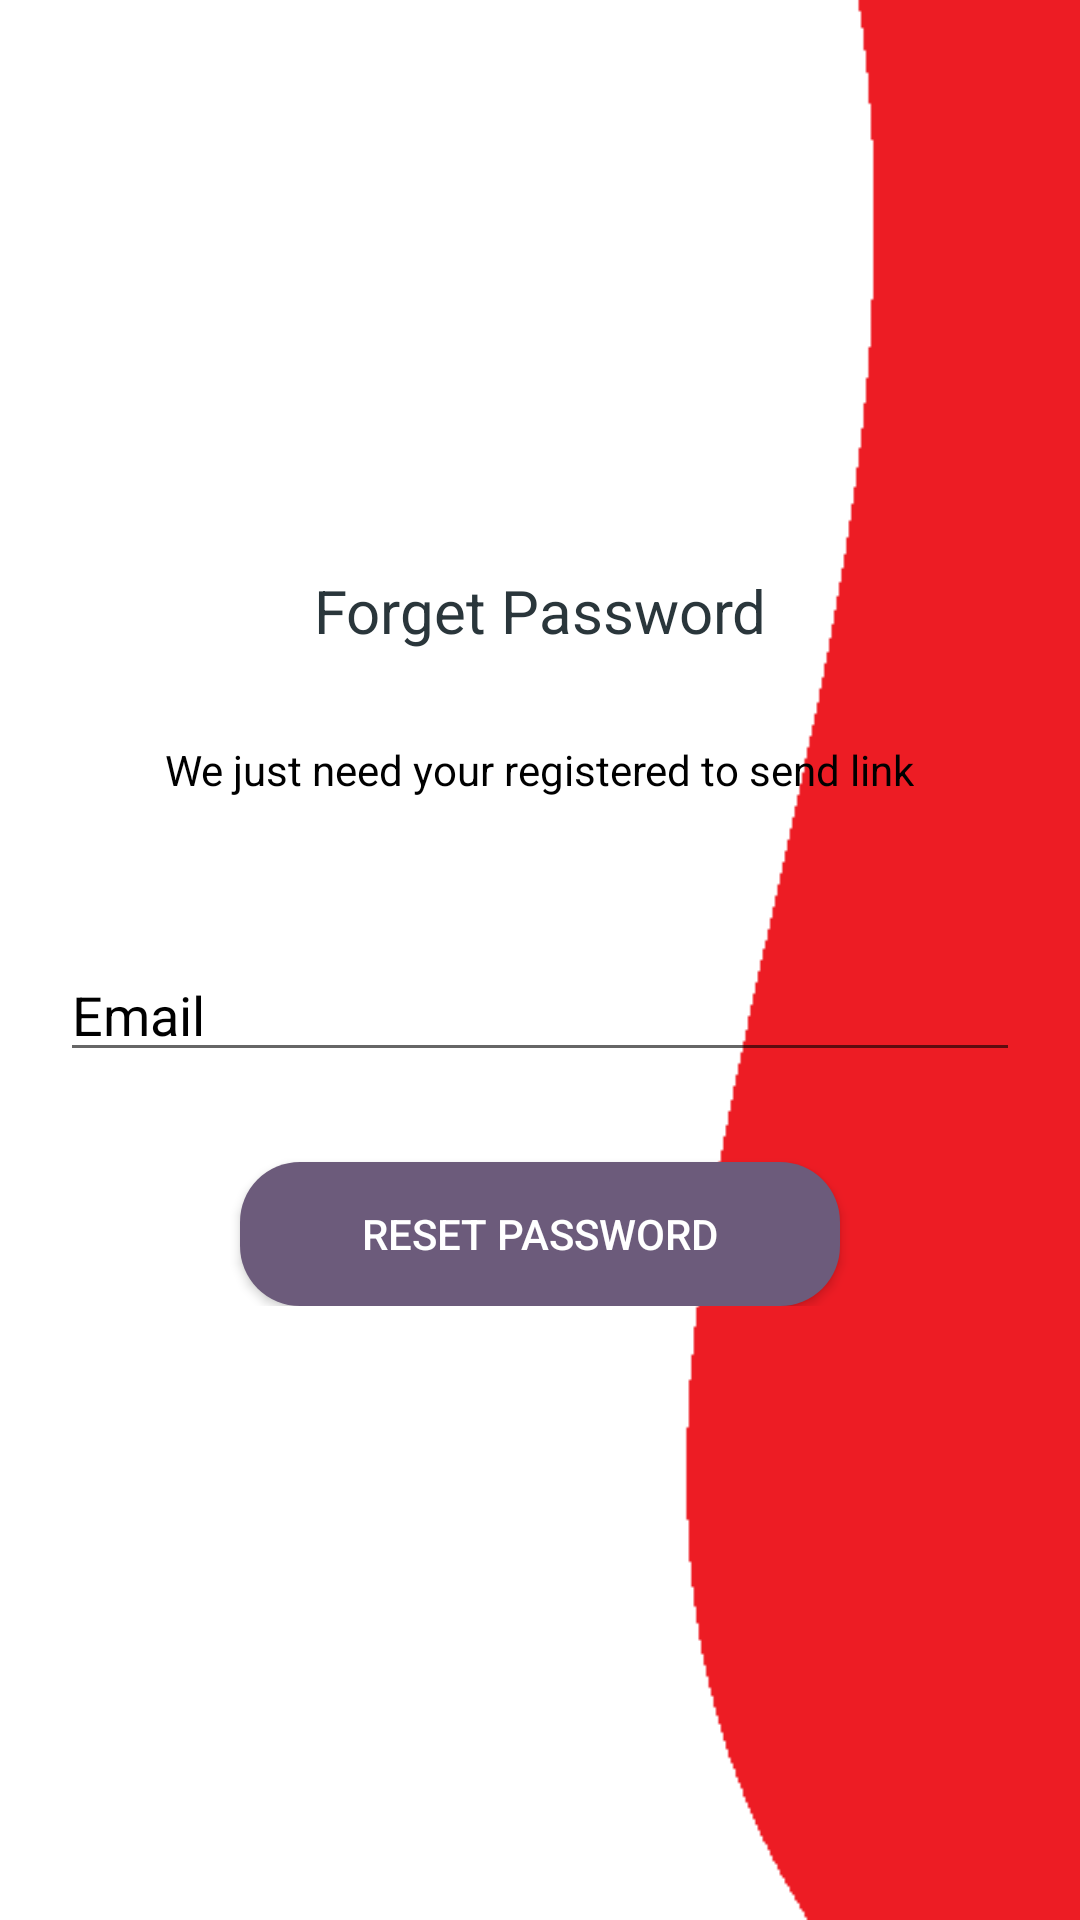

Android layout source for this screen:
<!-- AndroidManifest.xml: activity theme AppTheme -->
<!-- res/layout/activity_reset_password.xml -->
<?xml version="1.0" encoding="utf-8"?>
<RelativeLayout xmlns:android="http://schemas.android.com/apk/res/android"
    xmlns:app="http://schemas.android.com/apk/res-auto"
    xmlns:tools="http://schemas.android.com/tools"
    android:layout_width="match_parent"
    android:layout_height="match_parent"
    android:background="@drawable/redwave"
    tools:context=".Basic.ResetPasswordActivity">

    <LinearLayout
        android:layout_width="fill_parent"
        android:layout_height="wrap_content"
        android:layout_marginTop="30dp"
        android:gravity="center"
        android:orientation="vertical"
        android:layout_margin="@dimen/activity_horizontal_margin">

        <ProgressBar
            android:id="@+id/progressBar"
            android:layout_width="30dp"
            android:layout_height="30dp"
            android:layout_gravity="center|bottom"
            android:layout_marginBottom="20dp"
            android:visibility="gone" />


        <ImageView
            android:layout_width="@dimen/logo_w_h"
            android:layout_height="@dimen/logo_w_h"
            android:layout_gravity="center_horizontal"
            android:layout_marginBottom="10dp"
            android:src="@drawable/scholar_icon_small" />

        <TextView
            android:layout_width="wrap_content"
            android:layout_height="wrap_content"
            android:layout_gravity="center_horizontal"
            android:padding="10dp"
            android:text="@string/lbl_forget_password"
            android:textColor="@color/colorDark"
            android:textSize="20dp" />

        <TextView
            android:layout_width="wrap_content"
            android:layout_height="wrap_content"
            android:layout_marginBottom="10dp"
            android:gravity="center_horizontal"
            android:padding="@dimen/activity_horizontal_margin"
            android:text="@string/forgot_password_msg"
            android:textColor="@android:color/black"
            android:textSize="14dp" />



        <EditText
            android:id="@+id/email"
            android:layout_width="match_parent"
            android:layout_height="wrap_content"
            android:layout_marginBottom="10dp"
            android:layout_marginTop="20dp"
            android:hint="@string/hint_email"
            android:inputType="textEmailAddress"
            android:textColor="@android:color/black"
            android:textColorHint="@android:color/black" />

        

        <Button
            android:id="@+id/btn_reset_password"
            android:layout_width="200dp"
            android:layout_height="wrap_content"
            android:layout_marginTop="20dip"
            android:background="@drawable/ripple_effect"
            android:text="@string/btn_reset_password"
            android:textColor="@android:color/white" />



    </LinearLayout>


</RelativeLayout>
<!-- resources referenced by this layout -->
<resources>
  <color name="colorDark">#2A363B</color>
  <dimen name="activity_horizontal_margin">20dp</dimen>
  <dimen name="logo_w_h">150dp</dimen>
  <!-- drawable redwave: png bitmap (drawable, 4989 bytes) -->
  <!-- drawable ripple_effect (drawable) -->
  <?xml version="1.0" encoding="UTF-8"?>
  <selector xmlns:android="http://schemas.android.com/apk/res/android">
      <item android:state_pressed="true">
          <shape android:shape="rectangle">
              <corners android:radius="20dp" />
              <solid android:color="@color/colorAccent" />
          </shape>
      </item>
      <item android:state_focused="true">
          <shape android:shape="rectangle">
              <padding android:padding="1dp" />
              <corners android:radius="20dp" />
              <solid android:color="@color/colorPrimaryDarkk" />
          </shape>
      </item>
      <item>
          <shape android:shape="rectangle">
              <padding android:padding="1dp" />
              <corners android:radius="20dp" />
              <solid android:color="@color/colorPrimary" />
          </shape>
      </item>
  </selector>
  <string name="btn_reset_password">Reset Password</string>
  <string name="forgot_password_msg">We just need your registered  to send link</string>
  <string name="hint_email">Email</string>
  <string name="lbl_forget_password">Forget Password</string>
  <style name="AppTheme" parent="Theme.AppCompat.DayNight.NoActionBar">
          
          <item name="colorPrimary">@color/colorPrimary</item>
          <item name="colorAccent">@color/colorAccent</item>
      </style>
  <color name="colorAccent">#C06C84</color>
  <color name="colorPrimaryDarkk">#F67280</color>
  <color name="colorPrimary">#6C5B7B</color>
</resources>
